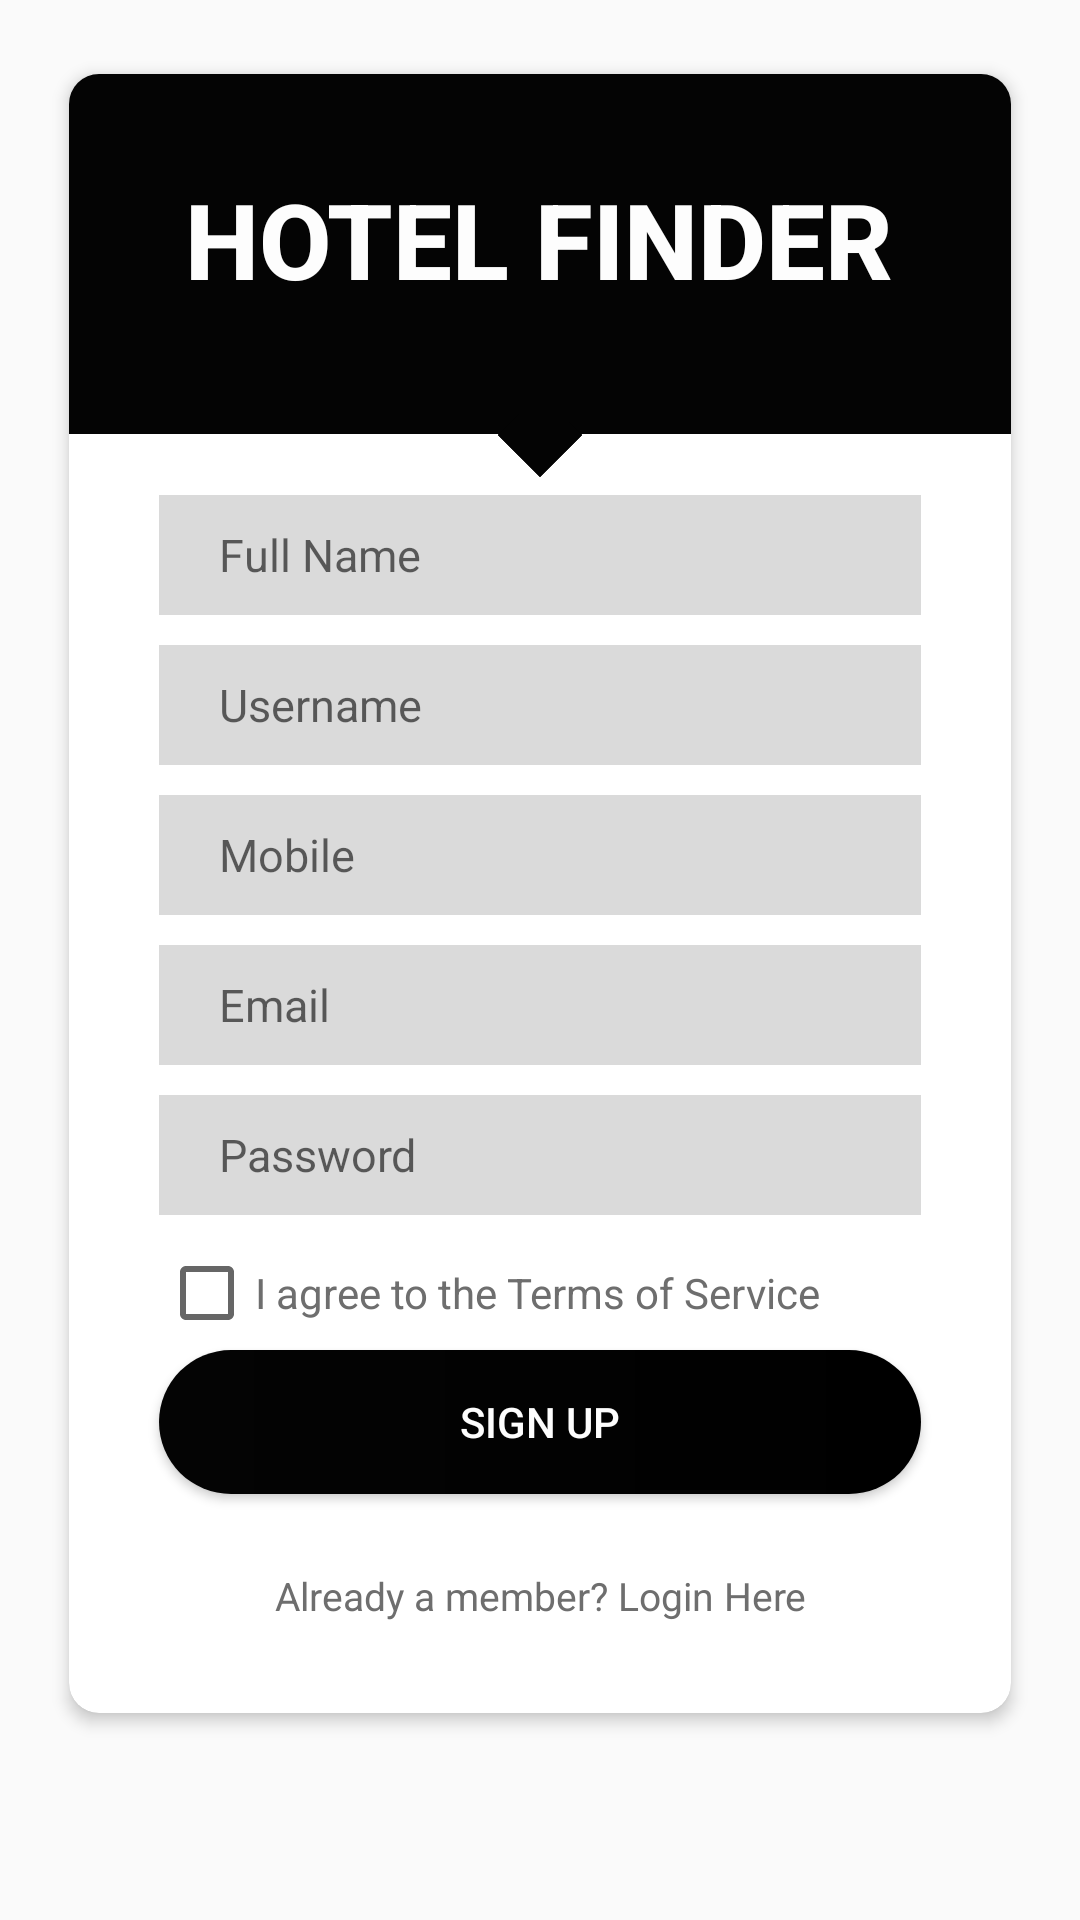

Reconstruct the res/layout file that produces this screen, plus the resources it refers to.
<!-- AndroidManifest.xml: application theme AppTheme -->
<!-- res/layout/activity_signup.xml -->
<?xml version="1.0" encoding="utf-8"?>
<ScrollView
    xmlns:android="http://schemas.android.com/apk/res/android"
    android:layout_width="fill_parent"
    android:layout_height="fill_parent">
    <RelativeLayout xmlns:android="http://schemas.android.com/apk/res/android"
        xmlns:app="http://schemas.android.com/apk/res-auto"
        xmlns:tools="http://schemas.android.com/tools"
        android:layout_width="match_parent"
        android:layout_height="match_parent"
        tools:context=".activities.users.SignupActivity">

        <androidx.cardview.widget.CardView
            android:layout_width="match_parent"
            android:layout_height="match_parent"
            android:layout_marginBottom="20dp"
            android:layout_marginLeft="20dp"
            app:cardCornerRadius="10dp"
            app:cardElevation="3dp"
            app:cardUseCompatPadding="true"
            app:cardPreventCornerOverlap="false"
            android:layout_marginRight="20dp"
            android:layout_marginTop="20dp"
            >

            <RelativeLayout
                android:layout_width="match_parent"
                android:layout_height="wrap_content">



                <LinearLayout
                    android:id="@+id/linearLayoutTop"
                    android:layout_width="match_parent"
                    android:layout_height="120dp"
                    android:background="@color/black"
                    android:gravity="center"
                    android:orientation="vertical">


                    <TextView

                        android:layout_width="wrap_content"
                        android:layout_height="wrap_content"
                        android:layout_marginBottom="20dp"
                        android:layout_marginTop="10dp"
                        android:fontFamily="sans-serif-medium"
                        android:text="HOTEL FINDER"
                        android:textStyle="bold"
                        android:textColor="@color/white"
                        android:textSize="35dp"
                        tools:ignore="HardcodedText" />

                </LinearLayout>

                <ImageView
                    android:importantForAccessibility="no"
                    android:id="@+id/imageViewTop"
                    android:layout_width="20dp"
                    android:layout_height="20dp"
                    android:layout_below="@+id/linearLayoutTop"
                    android:layout_centerHorizontal="true"
                    android:layout_marginTop="-10dp"
                    android:rotation="45"
                    android:src="@drawable/square"
                  />

                <RelativeLayout
                    android:id="@+id/relativeLayoutFullname"
                    android:layout_width="match_parent"
                    android:layout_height="40dp"
                    android:layout_below="@+id/imageViewTop"
                    android:layout_marginLeft="30dp"
                    android:layout_marginRight="30dp"
                    android:layout_marginTop="10dp">


                    <EditText
                        android:id="@+id/etfullname"
                        android:layout_width="match_parent"
                        android:layout_height="match_parent"
                        android:layout_alignParentTop="true"
                        android:background="@color/editTextBG"
                        android:hint="Full Name"
                        android:inputType="text"
                        android:paddingStart="20dp"
                        android:textSize="15sp"
                        tools:ignore="HardcodedText,RtlSymmetry" />

                </RelativeLayout>



                <RelativeLayout
                    android:id="@+id/relativeLayoutUsername"
                    android:layout_width="match_parent"
                    android:layout_height="40dp"
                    android:layout_below="@+id/relativeLayoutFullname"
                    android:layout_marginLeft="30dp"
                    android:layout_marginRight="30dp"
                    android:layout_marginTop="10dp">


                    <EditText
                        android:id="@+id/etusername"
                        android:layout_width="match_parent"
                        android:layout_height="match_parent"
                        android:layout_alignParentTop="true"
                        android:background="@color/editTextBG"
                        android:hint="Username"
                        android:inputType="text"
                        android:paddingStart="20dp"
                        android:textSize="15sp"
                        tools:ignore="HardcodedText,RtlSymmetry" />

                </RelativeLayout>


                <RelativeLayout
                    android:id="@+id/relativeLayoutContact"
                    android:layout_width="match_parent"
                    android:layout_height="40dp"
                    android:layout_below="@+id/relativeLayoutUsername"
                    android:layout_marginLeft="30dp"
                    android:layout_marginRight="30dp"
                    android:layout_marginTop="10dp">



                    <EditText
                        android:id="@+id/etcontact"
                        android:layout_width="match_parent"
                        android:layout_height="match_parent"
                        android:layout_alignParentTop="true"
                        android:background="@color/editTextBG"
                        android:hint="Mobile"
                        android:inputType="number"
                        android:paddingStart="20dp"
                        android:textSize="15sp"
                        tools:ignore="HardcodedText,RtlSymmetry" />

                </RelativeLayout>


                <RelativeLayout
                    android:id="@+id/relativeLayoutEmail"
                    android:layout_width="match_parent"
                    android:layout_height="40dp"
                    android:layout_below="@+id/relativeLayoutContact"
                    android:layout_marginLeft="30dp"
                    android:layout_marginRight="30dp"
                    android:layout_marginTop="10dp">



                    <EditText
                        android:id="@+id/etemail"
                        android:layout_width="match_parent"
                        android:layout_height="match_parent"
                        android:layout_alignParentTop="true"
                        android:background="@color/editTextBG"
                        android:hint="Email"
                        android:inputType="text"
                        android:paddingStart="20dp"
                        android:textSize="15sp"
                        tools:ignore="HardcodedText,RtlSymmetry,TextFields" />

                </RelativeLayout>

                <RelativeLayout
                    android:id="@+id/relativeLayoutPassword"
                    android:layout_width="match_parent"
                    android:layout_height="40dp"
                    android:layout_below="@+id/relativeLayoutEmail"
                    android:layout_marginLeft="30dp"
                    android:layout_marginRight="30dp"
                    android:layout_marginTop="10dp">


                    <EditText
                        android:id="@+id/etpassword"
                        android:layout_width="match_parent"
                        android:layout_height="match_parent"
                        android:layout_alignParentTop="true"
                        android:background="@color/editTextBG"
                        android:hint="Password"
                        android:inputType="textPassword"
                        android:paddingStart="20dp"
                        android:textSize="15sp"
                        tools:ignore="HardcodedText,RtlSymmetry" />

                </RelativeLayout>



                <CheckBox
                    android:id="@+id/chkboxCondtions"
                    android:layout_width="match_parent"
                    android:layout_height="wrap_content"
                    android:layout_below="@id/relativeLayoutPassword"
                    android:layout_marginLeft="30dp"
                    android:layout_marginRight="30dp"
                    android:layout_marginTop="10dp"
                    android:fontFamily="sans-serif"
                    android:text="I agree to the Terms of Service"
                    android:textColor="@color/textColor" />

                <Button
                    android:id="@+id/btnregister"
                    android:layout_width="match_parent"
                    android:layout_height="wrap_content"
                    android:layout_below="@+id/relativeLayoutPassword"
                    android:layout_marginLeft="30dp"
                    android:layout_marginRight="30dp"
                    android:layout_marginTop="45dp"
                    android:background="@drawable/custombutton"
                    android:fontFamily="sans-serif-medium"
                    android:text="SIGN UP"
                    android:textColor="@color/white"
                    tools:ignore="HardcodedText" />

                <Button
                    android:id="@+id/btnAlreadylogin"
                    android:layout_width="wrap_content"
                    android:layout_height="wrap_content"
                    android:layout_below="@+id/btnregister"
                    android:layout_centerHorizontal="true"
                    android:layout_marginTop="10dp"
                    android:layout_marginBottom="15dp"
                    android:background="@color/transparent"
                    android:fontFamily="sans-serif"
                    android:text="Already a member? Login Here"
                    android:textAllCaps="false"
                    android:textColor="@color/textColor"
                    android:textSize="13sp"
                    tools:ignore="HardcodedText" />

            </RelativeLayout>


        </androidx.cardview.widget.CardView>


    </RelativeLayout>
</ScrollView>
<!-- resources referenced by this layout -->
<resources>
  <color name="black">#040404</color>
  <color name="editTextBG">#DADADA</color>
  <color name="textColor">#6e6e6e</color>
  <color name="transparent">#00000000</color>
  <color name="white">#fdfdfd</color>
  <!-- drawable custombutton (drawable) -->
  <?xml version="1.0" encoding="utf-8"?>
  <shape xmlns:android="http://schemas.android.com/apk/res/android"
      android:shape="rectangle"
      >
      <gradient
          android:startColor="#040404 "
          android:endColor="#000"
          android:type="linear"
          />
      <corners android:radius="50dp"/>
  
  </shape>
  <!-- drawable square (drawable) -->
  <shape xmlns:android="http://schemas.android.com/apk/res/android"
      android:shape="rectangle">
  
      <solid android:color="@color/black" />
  </shape>
  <style name="AppTheme" parent="Theme.AppCompat.Light.DarkActionBar">
          
          <item name="windowActionBar">false</item>
          <item name="windowNoTitle">true</item>
          <item name="colorPrimary">@color/black</item>
          <item name="colorPrimaryDark">@color/black</item>
          <item name="colorAccent">@color/colorAccent</item>
      </style>
  <color name="colorAccent">#D81B60</color>
</resources>
